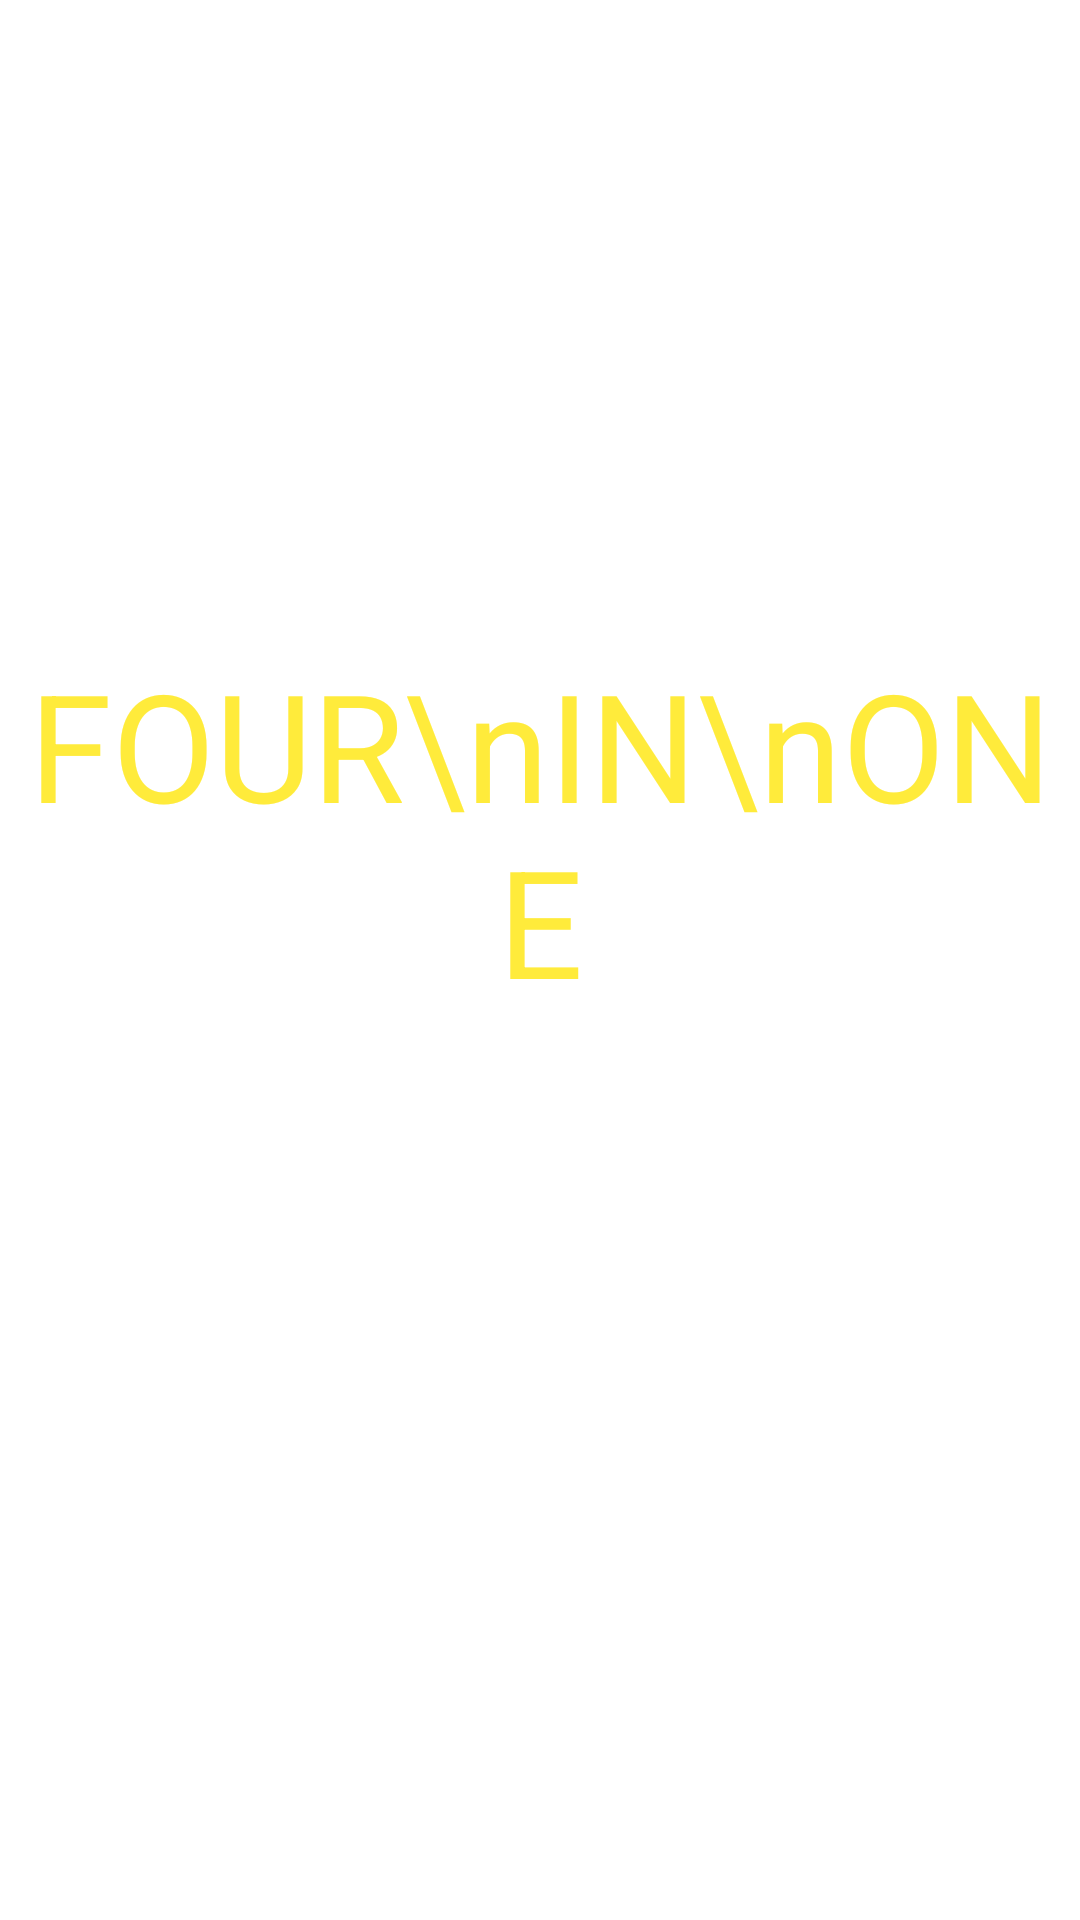

Produce the Android XML layout that renders to this screen, including the resource entries it uses.
<!-- AndroidManifest.xml: application theme Theme.FourInOne_App -->
<!-- res/layout/activity_splash.xml -->
<?xml version="1.0" encoding="utf-8"?>
<LinearLayout
    xmlns:android="http://schemas.android.com/apk/res/android"
    xmlns:app="http://schemas.android.com/apk/res-auto"
    xmlns:tools="http://schemas.android.com/tools"
    android:layout_width="match_parent"
    android:layout_height="match_parent"
    tools:context=".SplashActivity">

    <TextView
        android:layout_width="match_parent"
        android:layout_height="555dp"
        android:text="FOUR\nIN\nONE"
        android:textSize="50sp"
        android:textColor="#FFEB3B"
        android:gravity="center"
        />

</LinearLayout>
<!-- resources referenced by this layout -->
<resources>
  <style name="Theme.FourInOne_App" parent="Theme.MaterialComponents.DayNight.DarkActionBar">
          
          <item name="colorPrimary">@color/purple_500</item>
          <item name="colorPrimaryVariant">@color/purple_700</item>
          <item name="colorOnPrimary">@color/white</item>
          
          <item name="colorSecondary">@color/teal_200</item>
          <item name="colorSecondaryVariant">@color/teal_700</item>
          <item name="colorOnSecondary">@color/black</item>
          
          <item name="android:statusBarColor" tools:targetApi="l">?attr/colorPrimaryVariant</item>
          
      </style>
  <!-- not gathered from this repository: default colours our renderer supplied (Android Studio template values) -->
  <color name="purple_500">#FF6200EE</color>
  <color name="purple_700">#FF3700B3</color>
  <color name="teal_200">#FF03DAC5</color>
  <color name="teal_700">#FF018786</color>
  <color name="black">#FF000000</color>
  <color name="white">#FFFFFFFF</color>
</resources>
